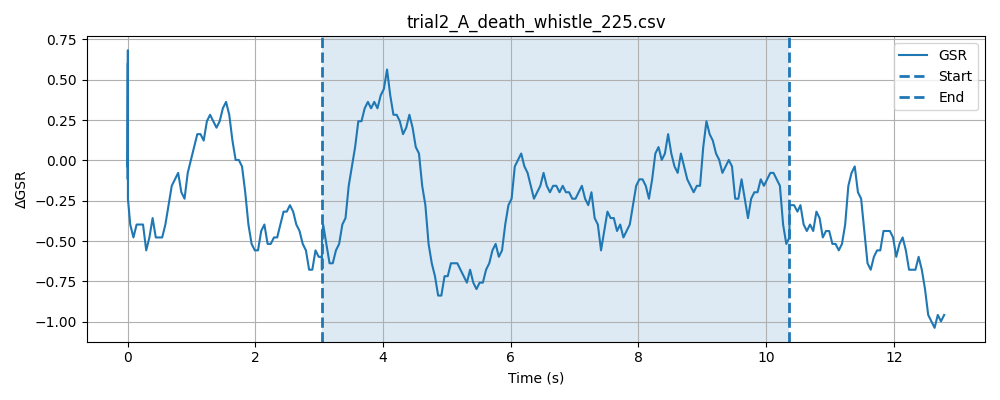

Values plotted in this chart, from the file beside it:
timestamp, elapsed_sec, gsr_raw, phase
1777617498, 0.000175, 1302, baseline
1777617498, 0.0002539, 1303, baseline
1777617498, 0.000324, 1305, baseline
1777617498, 0.0004001, 1307, baseline
1777617498, 0.0004668, 1307, baseline
1777617498, 0.0005329, 1306, baseline
1777617498, 0.0006001, 1303, baseline
1777617498, 0.0006671, 1302, baseline
1777617498, 0.0007391, 1304, baseline
1777617498, 0.000809, 1302, baseline
1777617498, 0.0008738, 1303, baseline
1777617498, 0.000947, 1304, baseline
1777617498, 0.001013, 1303, baseline
1777617498, 0.00108, 1304, baseline
1777617498, 0.001146, 1305, baseline
1777617498, 0.001212, 1305, baseline
1777617498, 0.001279, 1303, baseline
1777617498, 0.001345, 1305, baseline
1777617498, 0.001411, 1303, baseline
1777617498, 0.001477, 1302, baseline
1777617498, 0.001543, 1303, baseline
1777617498, 0.00161, 1304, baseline
1777617498, 0.001676, 1306, baseline
1777617498, 0.001741, 1305, baseline
1777617498, 0.001819, 1302, baseline
1777617498, 0.001885, 1303, baseline
1777617498, 0.00195, 1303, baseline
1777617498, 0.002019, 1305, baseline
1777617498, 0.002085, 1306, baseline
1777617498, 0.002151, 1308, baseline
1777617498, 0.002217, 1305, baseline
1777617498, 0.002286, 1302, baseline
1777617498, 0.002365, 1303, baseline
1777617498, 0.002431, 1303, baseline
1777617498, 0.002497, 1304, baseline
1777617498, 0.002563, 1302, baseline
1777617498, 0.002628, 1302, baseline
1777617498, 0.002694, 1303, baseline
1777617498, 0.00276, 1304, baseline
1777617498, 0.002826, 1306, baseline
1777617498, 0.0029, 1305, baseline
1777617498, 0.002966, 1306, baseline
1777617498, 0.003031, 1309, baseline
1777617498, 0.003097, 1306, baseline
1777617498, 0.003167, 1306, baseline
1777617498, 0.003232, 1307, baseline
1777617498, 0.003298, 1303, baseline
1777617498, 0.003364, 1303, baseline
1777617498, 0.00343, 1303, baseline
1777617498, 0.003496, 1306, baseline
1777617498, 0.003561, 1303, baseline
1777617498, 0.003627, 1303, baseline
1777617498, 0.003712, 1307, baseline
1777617498, 0.003777, 1305, baseline
1777617498, 0.003843, 1305, baseline
1777617498, 0.003909, 1304, baseline
1777617498, 0.003975, 1305, baseline
1777617498, 0.04042, 1302, baseline
1777617498, 0.09035, 1303, baseline
1777617498, 0.1405, 1303, baseline
... 275 more rows
